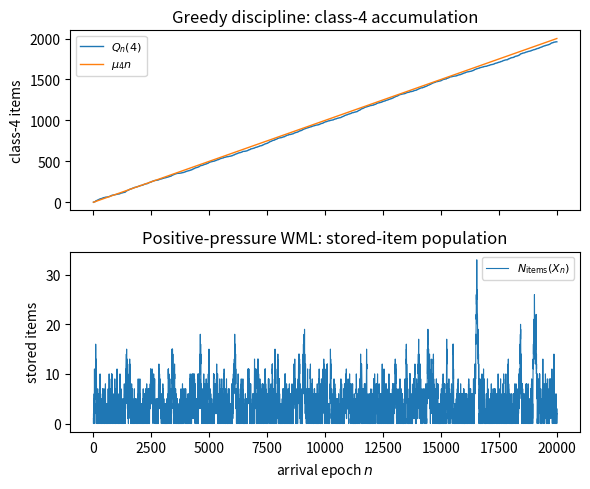

Recreate this plot in Python.
from __future__ import annotations
from dataclasses import dataclass
from itertools import combinations
from typing import Dict, FrozenSet, Iterable, List, Sequence, Tuple
import matplotlib.pyplot as plt
import numpy as np

GroupType = FrozenSet[int]

V: Tuple[int, ...] = (1, 2, 3, 4)

E_S: Tuple[GroupType, ...] = (
    frozenset({1, 2, 3, 4}),
    frozenset({1, 2}),
    frozenset({1, 3}),
    frozenset({2, 3}),
)

MU = np.array([0.3, 0.3, 0.3, 0.1], dtype=float)

STORED_TYPES: Tuple[GroupType, ...] = (
    frozenset({1}),
    frozenset({2}),
    frozenset({3}),
    frozenset({4}),
    frozenset({1, 4}),
    frozenset({2, 4}),
    frozenset({3, 4}),
    frozenset({1, 2, 4}),
    frozenset({1, 3, 4}),
    frozenset({2, 3, 4}),
)

def canonical_type(group: GroupType) -> Tuple[int, ...]:
    return tuple(sorted(group))

def admissible_group_types(
    vertices: Sequence[int],
    hyperedges: Sequence[GroupType],
) -> Tuple[GroupType, ...]:
    """Return all nonempty subsets contained in at least one hyperedge."""
    types: List[GroupType] = []
    for size in range(1, len(vertices) + 1):
        for combo in combinations(vertices, size):
            group = frozenset(combo)
            if any(group <= edge for edge in hyperedges):
                types.append(group)
    return tuple(types)

G_H = admissible_group_types(V, E_S)
G_H_SET = frozenset(G_H)
COMPLETE = frozenset(E_S)
STORED_TYPE_SET = frozenset(STORED_TYPES)

if not np.isclose(MU.sum(), 1.0):
    raise ValueError("The arrival probabilities must sum to one.")
if np.any(MU < 0):
    raise ValueError("Arrival probabilities must be nonnegative.")
if not all(group in G_H_SET and group not in COMPLETE for group in STORED_TYPES):
    raise ValueError("STORED_TYPES must contain only admissible incomplete groups.")

def greedy_step(counts: np.ndarray, arrival_class: int) -> None:
    feasible_edges: List[GroupType] = []
    for edge in E_S:
        if arrival_class not in edge:
            continue
        if all(counts[j - 1] > 0 for j in edge if j != arrival_class):
            feasible_edges.append(edge)
    if not feasible_edges:
        counts[arrival_class - 1] += 1
        return
    selected_edge = min(
        feasible_edges,
        key=lambda edge: (len(edge), canonical_type(edge)),
    )
    for waiting_class in selected_edge:
        if waiting_class != arrival_class:
            counts[waiting_class - 1] -= 1

    if np.any(counts < 0):
        raise RuntimeError("The greedy transition produced a negative count.")

def empty_wml_state() -> Dict[GroupType, int]:
    return {group: 0 for group in STORED_TYPES}

def i_compatible_types(
    state: Dict[GroupType, int],
    arrival_class: int,
) -> List[GroupType]:
    """Return positive-population groups extendable by the arrival."""
    return [
        group
        for group in STORED_TYPES
        if state[group] > 0
        and arrival_class not in group
        and (group | {arrival_class}) in G_H_SET
    ]

def pressure(
    state: Dict[GroupType, int],
    group: GroupType,
    arrival_class: int,
) -> int:
    """Compute P_i(U,X)=|U|X_U-(|U|+1)Xbar_{U union {i}}."""
    extended_group = group | {arrival_class}
    if extended_group in COMPLETE:
        downstream_count = 0
    else:
        if extended_group not in STORED_TYPE_SET:
            raise RuntimeError(
                f"Unexpected incomplete downstream type: {sorted(extended_group)}"
            )
        downstream_count = state[extended_group]
    return (
        len(group) * state[group]
        - (len(group) + 1) * downstream_count
    )

def apply_extension(
    state: Dict[GroupType, int],
    group: GroupType,
    arrival_class: int,
) -> None:
    """Extend one stored group and remove a completed hyperedge immediately."""
    state[group] -= 1
    extended_group = group | {arrival_class}
    if extended_group not in COMPLETE:
        state[extended_group] += 1

    if any(count < 0 for count in state.values()):
        raise RuntimeError("The WML transition produced a negative count.")

def store_singleton(
    state: Dict[GroupType, int],
    arrival_class: int,
) -> None:
    state[frozenset({arrival_class})] += 1

def wml_step(
    state: Dict[GroupType, int],
    arrival_class: int,
) -> None:
    candidates = i_compatible_types(state, arrival_class)
    if not candidates:
        store_singleton(state, arrival_class)
        return
    pressures = {
        group: pressure(state, group, arrival_class)
        for group in candidates
    }
    maximum_pressure = max(pressures.values())
    if maximum_pressure <= 0:
        store_singleton(state, arrival_class)
        return
    maximizers = [
        group
        for group, value in pressures.items()
        if value == maximum_pressure
    ]
    selected_group = min(maximizers, key=canonical_type)
    apply_extension(state, selected_group, arrival_class)

def number_of_stored_groups(state: Dict[GroupType, int]) -> int:
    """Return ||X||_1, the number of committed partial groups."""
    return sum(state.values())


def number_of_stored_items(state: Dict[GroupType, int]) -> int:
    """Return the physical number of waiting items, sum_U |U| X_U."""
    return sum(len(group) * count for group, count in state.items())


def number_of_class4_items(state: Dict[GroupType, int]) -> int:
    """Each stored group contains at most one class-4 item."""
    return sum(
        count
        for group, count in state.items()
        if 4 in group
    )

@dataclass(frozen=True)
class SimulationResult:
    arrivals: np.ndarray
    class4_greedy: np.ndarray
    stored_items_wml: np.ndarray
    stored_groups_wml: np.ndarray
    class4_items_wml: np.ndarray

def run_paired_simulation(
    n_arrivals: int,
    seed: int = 0,
) -> SimulationResult:
    """Run both disciplines under the same i.i.d. arrival sequence."""
    if n_arrivals <= 0:
        raise ValueError("n_arrivals must be positive.")

    # Explicitly select PCG64 so that the pseudorandom generator is recorded.
    rng = np.random.Generator(np.random.PCG64(seed))
    arrivals = rng.choice(
        np.asarray(V, dtype=np.int64),
        size=n_arrivals,
        p=MU,
    )
    greedy_counts = np.zeros(len(V), dtype=np.int64)
    wml_state = empty_wml_state()
    class4_greedy = np.empty(n_arrivals, dtype=np.int64)
    stored_items_wml = np.empty(n_arrivals, dtype=np.int64)
    stored_groups_wml = np.empty(n_arrivals, dtype=np.int64)
    class4_items_wml = np.empty(n_arrivals, dtype=np.int64)
    for epoch, raw_class in enumerate(arrivals):
        arrival_class = int(raw_class)
        greedy_step(greedy_counts, arrival_class)
        wml_step(wml_state, arrival_class)
        class4_greedy[epoch] = greedy_counts[3]
        stored_items_wml[epoch] = number_of_stored_items(wml_state)
        stored_groups_wml[epoch] = number_of_stored_groups(wml_state)
        class4_items_wml[epoch] = number_of_class4_items(wml_state)

    return SimulationResult(
        arrivals=arrivals,
        class4_greedy=class4_greedy,
        stored_items_wml=stored_items_wml,
        stored_groups_wml=stored_groups_wml,
        class4_items_wml=class4_items_wml,
    )

def make_figure(
    result: SimulationResult,
    outfile: str = "hyperstochastic_comparison.pdf",
) -> None:
    """Generate the two-panel figure used in the manuscript."""
    n_arrivals = len(result.arrivals)
    epochs = np.arange(1, n_arrivals + 1)

    fig, axes = plt.subplots(
        2,
        1,
        figsize=(6.0, 5.0),
        sharex=True,
    )

    axes[0].plot(
        epochs,
        result.class4_greedy,
        linewidth=1.0,
        label=r"$Q_n(4)$",
    )
    axes[0].plot(
        epochs,
        MU[3] * epochs,
        linewidth=1.0,
        label=r"$\mu_4 n$",
    )
    axes[0].set_ylabel("class-4 items")
    axes[0].set_title("Greedy discipline: class-4 accumulation")
    axes[0].legend(loc="upper left", fontsize=8)

    axes[1].plot(
        epochs,
        result.stored_items_wml,
        linewidth=0.8,
        label=r"$N_{\mathrm{items}}(X_n)$",
    )
    axes[1].set_ylabel("stored items")
    axes[1].set_xlabel(r"arrival epoch $n$")
    axes[1].set_title("Positive-pressure WML: stored-item population")
    axes[1].legend(loc="upper right", fontsize=8)

    fig.tight_layout()
    fig.savefig(outfile, bbox_inches="tight")
    plt.close(fig)


def print_summary(result: SimulationResult) -> None:
    n_arrivals = len(result.arrivals)

    empirical_class4_rate = result.class4_greedy[-1] / n_arrivals

    print(f"Number of arrivals: {n_arrivals}")
    print("Pseudorandom generator: NumPy PCG64")
    print(
        "Empirical class-4 accumulation rate under greedy: "
        f"{empirical_class4_rate:.4f} "
        f"(arrival probability {MU[3]:.1f})"
    )
    print(
        "WML stored-item population along this trajectory: "
        f"time average {result.stored_items_wml.mean():.4f}, "
        f"maximum {result.stored_items_wml.max()}"
    )
    print(
        "WML stored-group count along this trajectory: "
        f"time average {result.stored_groups_wml.mean():.4f}, "
        f"maximum {result.stored_groups_wml.max()}"
    )
    print(
        "WML class-4 items along this trajectory: "
        f"time average {result.class4_items_wml.mean():.4f}, "
        f"maximum {result.class4_items_wml.max()}"
    )


if __name__ == "__main__":
    N_ARRIVALS = 20_000
    SEED = 0
    OUTPUT_FILE = "hyperstochastic_comparison.pdf"

    simulation = run_paired_simulation(
        n_arrivals=N_ARRIVALS,
        seed=SEED,
    )
    make_figure(simulation, outfile=OUTPUT_FILE)
    print_summary(simulation)
